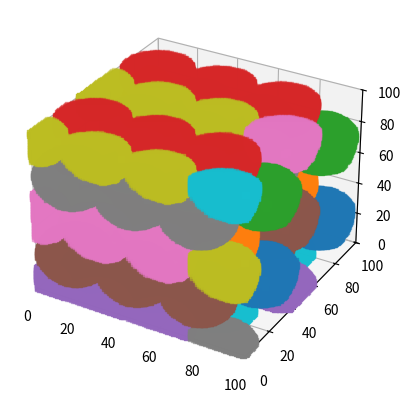

Source code (Python):
import numpy as np 
import math
import matplotlib.pyplot as plt
import os
import random


def sphere(shape, radius, position):
    """Generate an n-dimensional spherical mask."""
    # assume shape and position have the same length and contain ints
    # the units are pixels / voxels (px for short)
    # radius is a int or float in px
    assert len(position) == len(shape)
    n = len(shape)
    semisizes = (radius,) * len(shape)

    # genereate the grid for the support points
    # centered at the position indicated by position
    grid = [slice(-x0, dim - x0) for x0, dim in zip(position, shape)]
    position = np.ogrid[grid]
    # calculate the distance of all points from `position` center
    # scaled by the radius
    arr = np.zeros(shape, dtype=float)
    for x_i, semisize in zip(position, semisizes):
        # this can be generalized for exponent != 2
        # in which case `(x_i / semisize)`
        # would become `np.abs(x_i / semisize)`
        arr += (x_i / semisize) ** 2

    # the inner part of the sphere will have distance below or equal to 1
    return arr <= 1.0


def idxtoxyz(idxs, x_dim, y_dim, z_dim):
    xyz_idx = np.zeros((3, len(idxs)))
    print(len(idxs))
    xyz_idx[0][:] = idxs[:] % x_dim
    xyz_idx[1][:] = (idxs[:] // (x_dim)) % y_dim
    xyz_idx[2][:] = idxs[:] // (x_dim * y_dim)

    return np.transpose(xyz_idx).astype(int)


def crop_sphere(arr, dim, cell_dims):
    print(f"arr.shape: {arr.shape}")
    print(f"dim {dim}")
    print(f"dim {dim}")
    
    if (dim[0][0] < 0): 
        print("case 1")
        arr = np.delete(arr, np.s_[:(-dim[0][0])], 0)
        print(f"arr: {arr.shape}")
        dim[0][0] = 0

    if (dim[0][1] > cell_dims[0]): 
        print("case 2")
        if (cell_dims[0]-dim[0][1] == 0): slice = -1
        else: slice = cell_dims[0]-dim[0][1]
        arr = np.delete(arr, np.s_[slice:], 0)
        print(f"arr: {arr.shape}")
        dim[0][1] = cell_dims[0]

    if (dim[1][0] < 0): 
        print("case 3")
        arr = np.delete(arr, np.s_[:(-dim[1][0])], 1)
        print(f"arr: {arr.shape}")
        dim[1][0] = 0

    if (dim[1][1] > cell_dims[1]):
        print("case 4")
        if (cell_dims[1]-dim[1][1] == 0): slice = -1
        else: slice = cell_dims[1]-dim[1][1]
        arr = np.delete(arr, np.s_[slice:], 1)
        print(f"arr: {arr.shape}")
        dim[1][1] = cell_dims[1]

    if (dim[2][0] < 0): 
        print("case 5")
        arr = np.delete(arr, np.s_[:(-dim[2][0])], 2)
        print(f"arr: {arr.shape}")
        dim[2][0] = 0

    if (dim[2][1] > cell_dims[2]):
        print("case 6")
        if (cell_dims[2]-dim[2][1] == 0): slice = -1
        else: slice = cell_dims[2]-dim[2][1]
        arr = np.delete(arr, np.s_[slice:], 2)
        print(f"arr: {arr.shape}")
        dim[2][1] = cell_dims[2]

    print(f"arr.shape: {arr.shape}")
    return arr, dim


grain_diam = 30 #angstroms
a = 1 #angstroms
c = 1.633 * a #angstroms

a_grain = grain_diam * a
c_grain = grain_diam * c
grain_n_ucells = np.floor(grain_diam / a)

x_dim = 100
y_dim = 100
z_dim = 100

vec_spacing = 1
vecs_along_directions_start = [-4,-4,-4]
vecs_along_directions_end = [20,20,20]

atomtypes = ["0:vacancy", "1:lithium"]

y_spacing = np.sqrt(np.power(grain_n_ucells, 2) - np.power(grain_n_ucells / 2, 2))

a1 = np.array([a_grain/2, -math.sqrt(3) * a_grain/2, 0])
a2 = np.array([a_grain/2, math.sqrt(3) * a_grain/2, 0])
a3 = np.array([0, 0, c_grain])

shift_layer2 = 1/3*a1 + 2/3*a2 + 1/2*a3 


### drawing centers of spheres in hcp pattern ###
num_vecs = (np.floor((np.array(vecs_along_directions_end) - np.array(vecs_along_directions_start)) * np.ones_like(vecs_along_directions_start)/vec_spacing)).astype(int)
print(f"num_vecs: {num_vecs}")
grain_locs = np.zeros(((2*int(num_vecs[0])*int(num_vecs[1])*int(num_vecs[2])), 3), dtype = int)
idx = 0

for i in np.arange(vecs_along_directions_start[0], vecs_along_directions_end[0], vec_spacing):
    for j in np.arange(vecs_along_directions_start[1], vecs_along_directions_end[1], vec_spacing):
        for k in np.arange(vecs_along_directions_start[2], vecs_along_directions_end[2], vec_spacing):
            grain_locs[idx] = np.floor(a1 * i + a2 * j + a3 * k).astype(int)
            idx += 1
            grain_locs[idx] = np.floor(a1 * i + a2 * j + a3 * k + shift_layer2).astype(int)
            idx += 1

### masking for only points (centers of spheres) which lay inside of the 
### simulation cell ###
fig = plt.figure()
ax = fig.add_subplot(111, projection='3d')
all_points = np.transpose(np.array(grain_locs), (1,0))

mask = ((all_points[0] <= x_dim) & (all_points[0] >= 0) &
    (all_points[1] <= y_dim) & (all_points[1] >= 0) & 
    (all_points[2] <= z_dim) & (all_points[2] >= 0))

print(f"all_points.shape: {all_points.shape}")
all_points_masked = []
for dimension in all_points: all_points_masked.append(dimension[mask])


### opening output file for writing and writing header info ###
all_points_masked = np.transpose(all_points_masked, (1,0))
file = open("spherical_grains_test.txt", "w")

dim_list = []
for i in range(len(all_points_masked)):
    dim_list.append([int(grain_n_ucells), tuple(all_points_masked[i])])


### drawing hollow spheres as 1's in boolean array ###
sphere_i = 0
ver_random_vac_xyz = np.ones((x_dim, y_dim, z_dim))
bc_random_vac_xyz = np.ones((x_dim, y_dim, z_dim))

for sphere_dim in dim_list:
    print(f"sphere_i: {sphere_i}")
    print(f"sphere_dim: {sphere_dim}")
    radius = int(sphere_dim[0] / 2)

    sphere_arr = sphere((2*radius+1,2*radius+1,2*radius+1), radius, (radius,radius,radius))

    x_start = int(np.floor(sphere_dim[1][0] - sphere_arr.shape[0]/2))
    x_end = int(np.floor(sphere_dim[1][0] + sphere_arr.shape[0]/2))
    y_start = int(np.floor(sphere_dim[1][1] - sphere_arr.shape[1]/2))
    y_end = int(np.floor(sphere_dim[1][1] + sphere_arr.shape[1]/2))
    z_start = int(np.floor(sphere_dim[1][2] - sphere_arr.shape[2]/2))
    z_end = int(np.floor(sphere_dim[1][2] + sphere_arr.shape[2]/2))
    dims = [[x_start,x_end],[y_start,y_end],[z_start,z_end]]

    ### cutting out center of sphere, leaving outline of sphere ###
    #sphere_arr = (sphere_arr & np.logical_not(center_sphere_arr))
    print(f"hollow_sphere_arr.shape: {sphere_arr.shape}")
    print(f"x: {dims[0][0]}:{dims[0][1]}")
    print(f"y: {dims[1][0]}:{dims[1][1]}") 
    print(f"z: {dims[2][0]}:{dims[2][1]}\n")

    ### eliminating portions of spheres outside of simulation cell ###
    if ((x_start < 0) or (x_end >= x_dim) or 
        (y_start < 0) or (y_end >= y_dim) or 
        (z_start < 0) or (z_end >= z_dim)):
        sphere_arr, dims = crop_sphere(sphere_arr, dims, [x_dim, y_dim, z_dim])
        
    
    #print(np.nonzero(np.logical_not(ver_random_vac_xyz)))
    ver_random_vac_xyz[dims[0][0]:dims[0][1],dims[1][0]:dims[1][1],dims[2][0]:dims[2][1]] = np.logical_not(sphere_arr)
    bc_random_vac_xyz[dims[0][0]:dims[0][1],dims[1][0]:dims[1][1],dims[2][0]:dims[2][1]] = np.logical_not(sphere_arr)

    onegrain_ver_random_vac_xyz = np.ones((x_dim, y_dim, z_dim))
    onegrain_bc_random_vac_xyz = np.ones((x_dim, y_dim, z_dim))
    onegrain_ver_random_vac_xyz[dims[0][0]:dims[0][1],dims[1][0]:dims[1][1],dims[2][0]:dims[2][1]] = np.logical_not(sphere_arr)
    onegrain_bc_random_vac_xyz[dims[0][0]:dims[0][1],dims[1][0]:dims[1][1],dims[2][0]:dims[2][1]] = np.logical_not(sphere_arr)

    ver_nonz_not = np.nonzero(np.logical_not(onegrain_ver_random_vac_xyz))
    ax.scatter(ver_nonz_not[0], ver_nonz_not[1], ver_nonz_not[2], marker='s')

    '''
    ### converting array indices and values to strings for file output ###
    #print(np.nonzero(np.logical_not(ver_random_vac_xyz)))
    for x in range(len(ver_random_vac_xyz)):
        for y in range(len(ver_random_vac_xyz[0])):
            for z in range(len(ver_random_vac_xyz[0][0])):
                if (not ver_random_vac_xyz[x][y][z] ):
                    output = f"v {x} {y} {z} {ver_random_vac_xyz[x][y][z]} \n"
                    file.write(output)
                if (not bc_random_vac_xyz[x][y][z]):
                    output = f"bc {x+0.5} {y+0.5} {z+0.5} {bc_random_vac_xyz[x][y][z]} \n"
                    file.write(output)
    '''    
    
    sphere_i += 1

### converting array indices and values to strings for file output ###
#print(np.nonzero(np.logical_not(ver_random_vac_xyz)))
counter = 0 
for x in range(len(ver_random_vac_xyz)):
    for y in range(len(ver_random_vac_xyz[0])):
        for z in range(len(ver_random_vac_xyz[0][0])):
            if (ver_random_vac_xyz[x][y][z]):
                output = f"v {int(x)} {int(y)} {int(z)} \n"
                file.write(output)
                output = f"bc {int(x)} {int(y)} {int(z)} \n"
                file.write(output)
                counter += 1

print(f"occupancy: {counter/(x_dim*y_dim*z_dim)}")

file.close()

ax.set_xlim(0,x_dim)
ax.set_ylim(0,y_dim)
ax.set_zlim(0,z_dim)
plt.show()
ax.clear()
